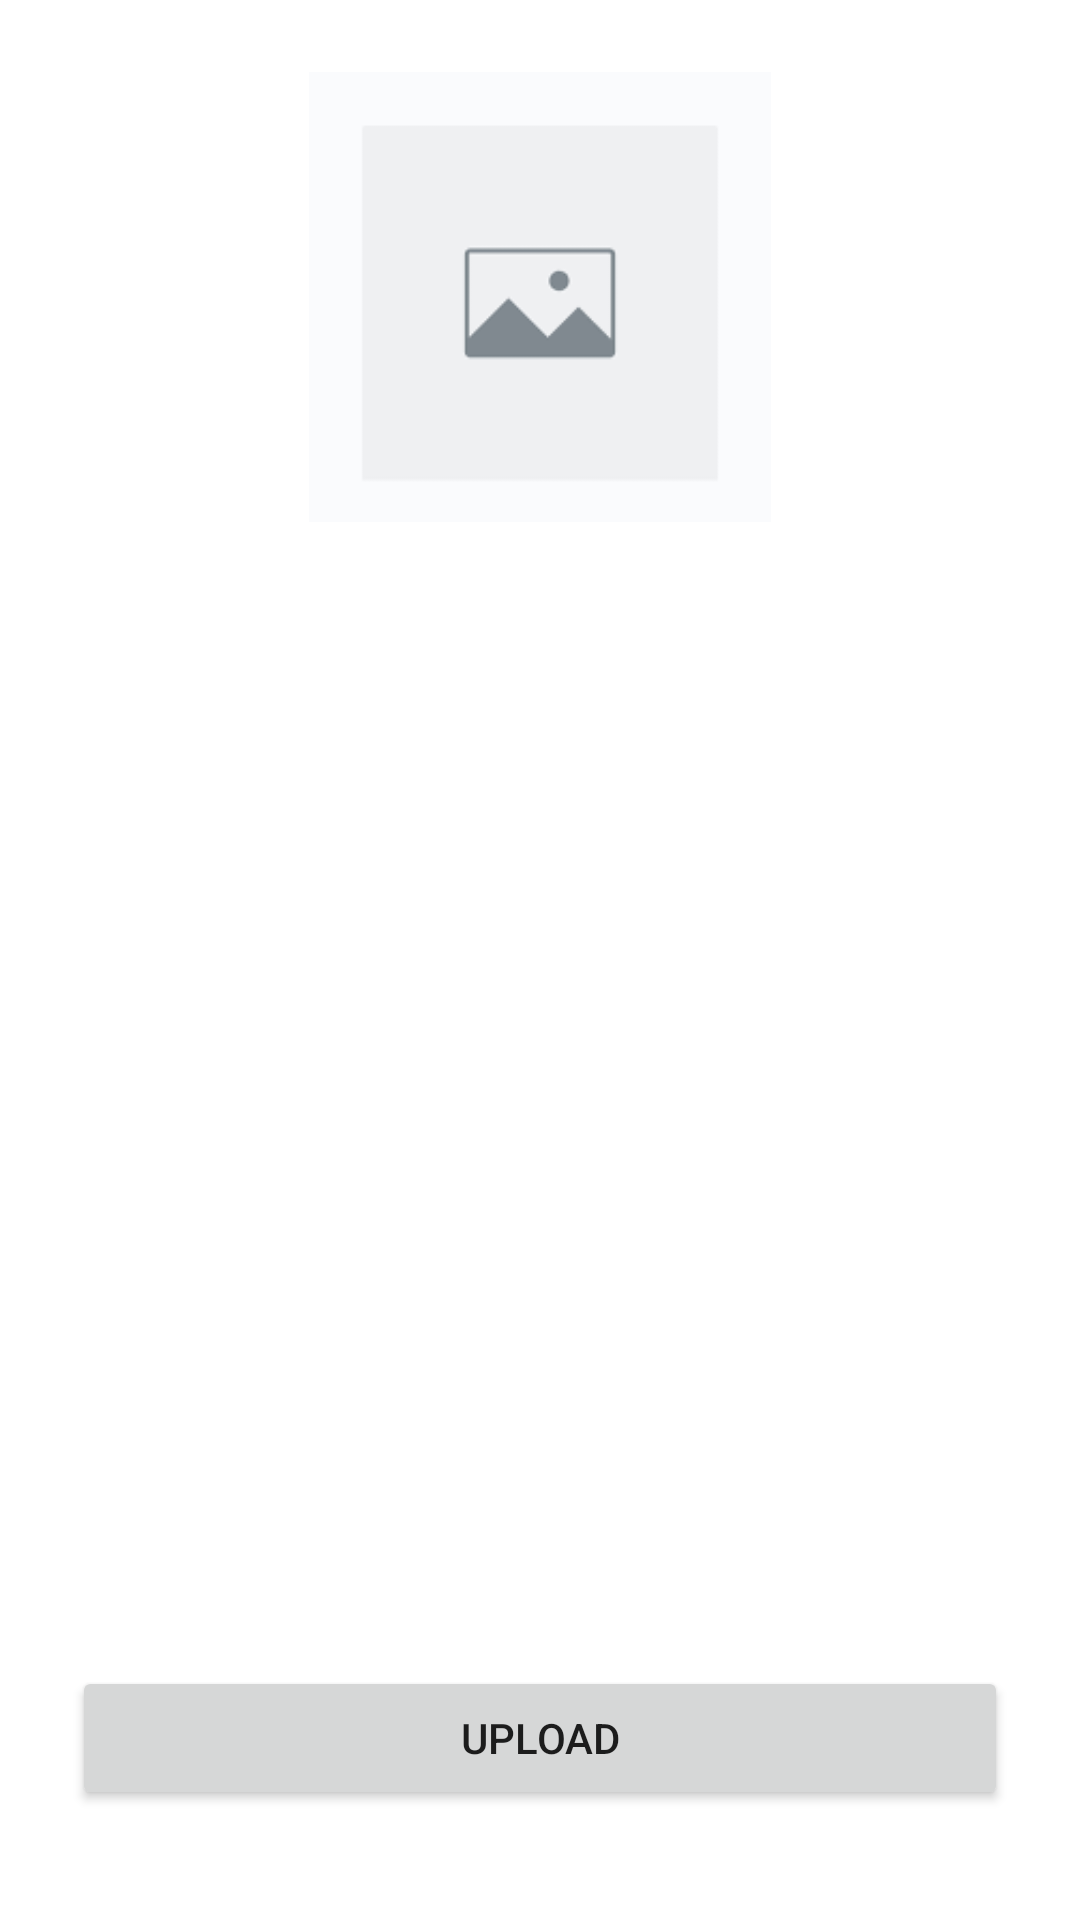

This screen was rendered from an Android layout file. Write that file and the resources it references.
<!-- AndroidManifest.xml: application theme Theme.PlantStoreAdmin -->
<!-- res/layout/fragment_slider.xml -->
<?xml version="1.0" encoding="utf-8"?>
<androidx.constraintlayout.widget.ConstraintLayout xmlns:android="http://schemas.android.com/apk/res/android"
    xmlns:app="http://schemas.android.com/apk/res-auto"
    xmlns:tools="http://schemas.android.com/tools"
    android:layout_width="match_parent"
    android:layout_height="match_parent"
    android:padding="24dp"
    tools:context=".fragments.SliderFragment">


    <ImageView
        android:id="@+id/imageView"
        android:layout_width="wrap_content"
        android:layout_height="150dp"
        android:src="@drawable/image_preview"
        app:layout_constraintEnd_toEndOf="parent"
        app:layout_constraintStart_toStartOf="parent"
        app:layout_constraintTop_toTopOf="parent"
        tools:ignore="MissingConstraints" />

    <Button
        android:id="@+id/button6"
        android:layout_width="0dp"
        android:layout_height="wrap_content"
        android:text="Upload"
        app:layout_constraintBottom_toBottomOf="parent"
        app:layout_constraintEnd_toEndOf="parent"
        app:layout_constraintHorizontal_bias="0.0"
        app:layout_constraintStart_toStartOf="parent"
        app:layout_constraintTop_toBottomOf="@+id/imageView"
        app:layout_constraintVertical_bias="0.968">
    </Button>
</androidx.constraintlayout.widget.ConstraintLayout>
<!-- resources referenced by this layout -->
<resources>
  <!-- drawable image_preview: png bitmap (drawable, 1826 bytes) -->
  <style name="Theme.PlantStoreAdmin" parent="Theme.MaterialComponents.DayNight.DarkActionBar">
          
          <item name="colorPrimary">@color/purple_500</item>
          <item name="colorPrimaryVariant">@color/purple_700</item>
          <item name="colorOnPrimary">@color/white</item>
          
          <item name="colorSecondary">@color/teal_200</item>
          <item name="colorSecondaryVariant">@color/teal_700</item>
          <item name="colorOnSecondary">@color/black</item>
          
          <item name="android:statusBarColor">?attr/colorPrimaryVariant</item>
          
      </style>
  <!-- not gathered from this repository: default colours our renderer supplied (Android Studio template values) -->
  <color name="purple_500">#FF6200EE</color>
  <color name="purple_700">#FF3700B3</color>
  <color name="teal_200">#FF03DAC5</color>
  <color name="teal_700">#FF018786</color>
  <color name="black">#FF000000</color>
  <color name="white">#FFFFFFFF</color>
</resources>
